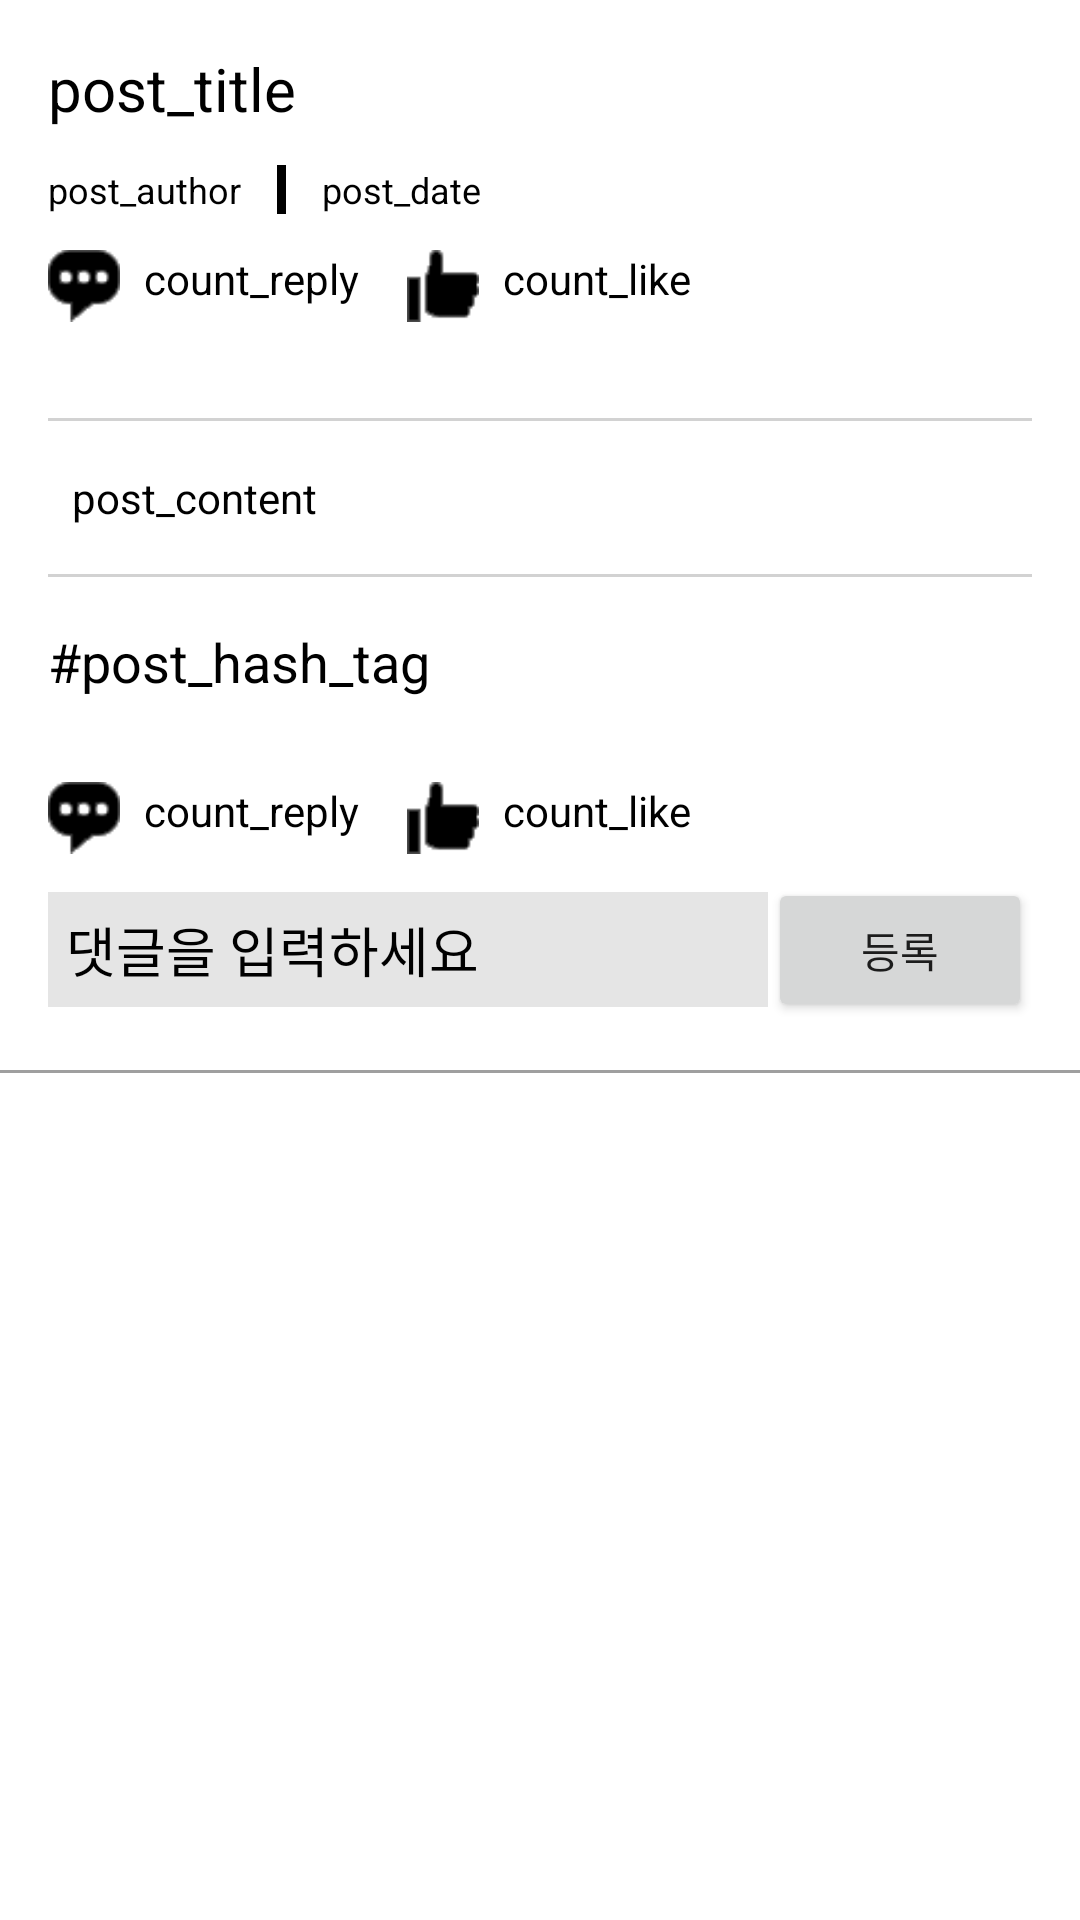

This screen was rendered from an Android layout file. Write that file and the resources it references.
<!-- AndroidManifest.xml: application theme AppTheme -->
<!-- res/layout/fragment_knowhow_board_post.xml -->
<?xml version="1.0" encoding="utf-8"?>
<LinearLayout xmlns:android="http://schemas.android.com/apk/res/android"
              android:layout_width="match_parent"
              android:layout_height="match_parent"
              android:background="#fff"
              android:orientation="vertical">

    <FrameLayout
        android:id="@+id/fl_knowhow_post_rereply"
        android:layout_width="match_parent"
        android:layout_height="0dp"
        android:layout_weight="1"
        android:visibility="gone"/>

    <ScrollView
        android:id="@+id/sv_knowhow_post_content"
        android:layout_width="match_parent"
        android:layout_height="wrap_content">

        <LinearLayout
            android:layout_width="match_parent"
            android:layout_height="match_parent"
            android:orientation="vertical">

            
            <LinearLayout
                android:layout_width="match_parent"
                android:layout_height="wrap_content"
                android:padding="16dp"
                android:orientation="vertical">

                <TextView
                    android:id="@+id/tv_popup_post_title"
                    android:layout_width="match_parent"
                    android:layout_height="wrap_content"
                    android:text="post_title"
                    android:textColor="#000"
                    android:textSize="20sp"/>

                <LinearLayout
                    android:layout_width="match_parent"
                    android:layout_height="wrap_content"
                    android:layout_marginTop="12dp"
                    android:orientation="horizontal">

                    <TextView
                        android:id="@+id/tv_popup_post_author"
                        android:layout_width="wrap_content"
                        android:layout_height="wrap_content"
                        android:text="post_author"
                        android:textColor="#000"
                        android:textSize="12sp"/>

                    <View
                        style="?android:attr/dividerVertical"
                        android:layout_width="3dp"
                        android:layout_height="match_parent"
                        android:layout_marginLeft="12dp"
                        android:layout_marginRight="12dp"
                        android:background="#000"/>

                    <TextView
                        android:id="@+id/tv_popup_post_date"
                        android:layout_width="wrap_content"
                        android:layout_height="wrap_content"
                        android:text="post_date"
                        android:textColor="#000"
                        android:textSize="12sp"/>

                </LinearLayout>

                <LinearLayout
                    android:layout_width="match_parent"
                    android:layout_height="wrap_content"
                    android:layout_marginTop="12dp">

                    <ImageView
                        android:layout_width="@dimen/popup_post_icon_size"
                        android:layout_height="@dimen/popup_post_icon_size"
                        android:layout_marginRight="8dp"
                        android:src="@drawable/comments_black_icon"/>

                    <TextView
                        android:id="@+id/tv_popup_post_count_reply"
                        android:layout_width="wrap_content"
                        android:layout_height="wrap_content"
                        android:text="count_reply"
                        android:textColor="#000"/>

                    <ImageView
                        android:layout_width="@dimen/popup_post_icon_size"
                        android:layout_height="@dimen/popup_post_icon_size"
                        android:layout_marginLeft="16dp"
                        android:layout_marginRight="8dp"
                        android:src="@drawable/like_black_icon"/>

                    <TextView
                        android:id="@+id/tv_popup_post_count_like"
                        android:layout_width="wrap_content"
                        android:layout_height="wrap_content"
                        android:text="count_like"
                        android:textColor="#000"/>

                </LinearLayout>
            </LinearLayout>
            

            <View
                style="?android:attr/dividerHorizontal"
                android:layout_width="match_parent"
                android:layout_height="1dp"
                android:layout_marginLeft="16dp"
                android:layout_marginRight="16dp"
                android:layout_marginBottom="16dp"
                android:layout_marginTop="16dp"
                android:background="@color/colorDivider2"/>

            
            <LinearLayout
                android:layout_width="match_parent"
                android:layout_height="wrap_content"
                android:paddingLeft="24dp"
                android:paddingRight="24dp">

                <TextView
                    android:id="@+id/tv_popup_post_content"
                    android:layout_width="match_parent"
                    android:layout_height="wrap_content"
                    android:text="post_content"
                    android:textColor="#000"/>

            </LinearLayout>
            

            <View
                style="?android:attr/dividerHorizontal"
                android:layout_width="match_parent"
                android:layout_height="1dp"
                android:layout_marginLeft="16dp"
                android:layout_marginRight="16dp"
                android:layout_marginBottom="16dp"
                android:layout_marginTop="16dp"
                android:background="@color/colorDivider2"/>

            
            <LinearLayout
                android:layout_width="match_parent"
                android:layout_height="wrap_content"
                android:paddingLeft="16dp"
                android:paddingRight="16dp"
                android:layout_marginBottom="16dp">

                <TextView
                    android:layout_width="wrap_content"
                    android:layout_height="wrap_content"
                    android:text="#post_hash_tag"
                    android:textColor="#000"
                    android:textSize="18sp"/>

            </LinearLayout>
            

            <LinearLayout
                android:layout_width="match_parent"
                android:layout_height="wrap_content"
                android:paddingLeft="16dp"
                android:paddingRight="16dp"
                android:layout_marginTop="12dp"
                android:layout_marginBottom="8dp">

                <ImageView
                    android:layout_width="@dimen/popup_post_icon_size"
                    android:layout_height="@dimen/popup_post_icon_size"
                    android:layout_marginRight="8dp"
                    android:src="@drawable/comments_black_icon"/>

                <TextView
                    android:id="@+id/tv_popup_post_count_reply2"
                    android:layout_width="wrap_content"
                    android:layout_height="wrap_content"
                    android:text="count_reply"
                    android:textColor="#000"/>

                <ImageView
                    android:id="@+id/iv_knowhow_post_like"
                    android:layout_width="@dimen/popup_post_icon_size"
                    android:layout_height="@dimen/popup_post_icon_size"
                    android:layout_marginLeft="16dp"
                    android:layout_marginRight="8dp"
                    android:src="@drawable/like_black_icon"/>

                <TextView
                    android:id="@+id/tv_popup_post_count_like2"
                    android:layout_width="wrap_content"
                    android:layout_height="wrap_content"
                    android:text="count_like"
                    android:textColor="#000"/>

            </LinearLayout>

            
            <LinearLayout
                android:layout_width="match_parent"
                android:layout_height="wrap_content"
                android:paddingLeft="16dp"
                android:paddingRight="16dp"
                android:orientation="horizontal"
                android:gravity="center_vertical">

                <EditText
                    android:id="@+id/et_knowhow_post_reply_input"
                    android:layout_width="0dp"
                    android:layout_height="wrap_content"
                    android:padding="6dp"
                    android:hint="댓글을 입력하세요"
                    android:textColorHint="#000"
                    android:textColor="#000"
                    android:background="@color/background_reply_form"
                    android:layout_weight="1"/>

                <Button
                    android:id="@+id/btn_write_reply"
                    android:layout_width="wrap_content"
                    android:layout_height="wrap_content"
                    android:text="등록"/>
            </LinearLayout>
            

            <View
                style="?android:attr/dividerHorizontal"
                android:layout_width="match_parent"
                android:layout_height="1dp"
                android:layout_marginBottom="16dp"
                android:layout_marginTop="16dp"
                android:background="@color/colorDivider3"/>

            <ListView
                android:id="@+id/lv_popup_post_reply"
                android:layout_width="match_parent"
                android:layout_height="wrap_content"
                android:choiceMode="none"/>


        </LinearLayout>
    </ScrollView>


</LinearLayout>
<!-- resources referenced by this layout -->
<resources>
  <color name="background_reply_form">#E5E5E5</color>
  <color name="colorDivider2">#D2D2D2</color>
  <color name="colorDivider3">#9F9F9F</color>
  <dimen name="popup_post_icon_size">24dp</dimen>
  <!-- drawable comments_black_icon: png bitmap (drawable, 3222 bytes) -->
  <!-- drawable like_black_icon: png bitmap (drawable, 3025 bytes) -->
  <style name="AppTheme" parent="Theme.AppCompat.Light.NoActionBar">
          
      </style>
</resources>
